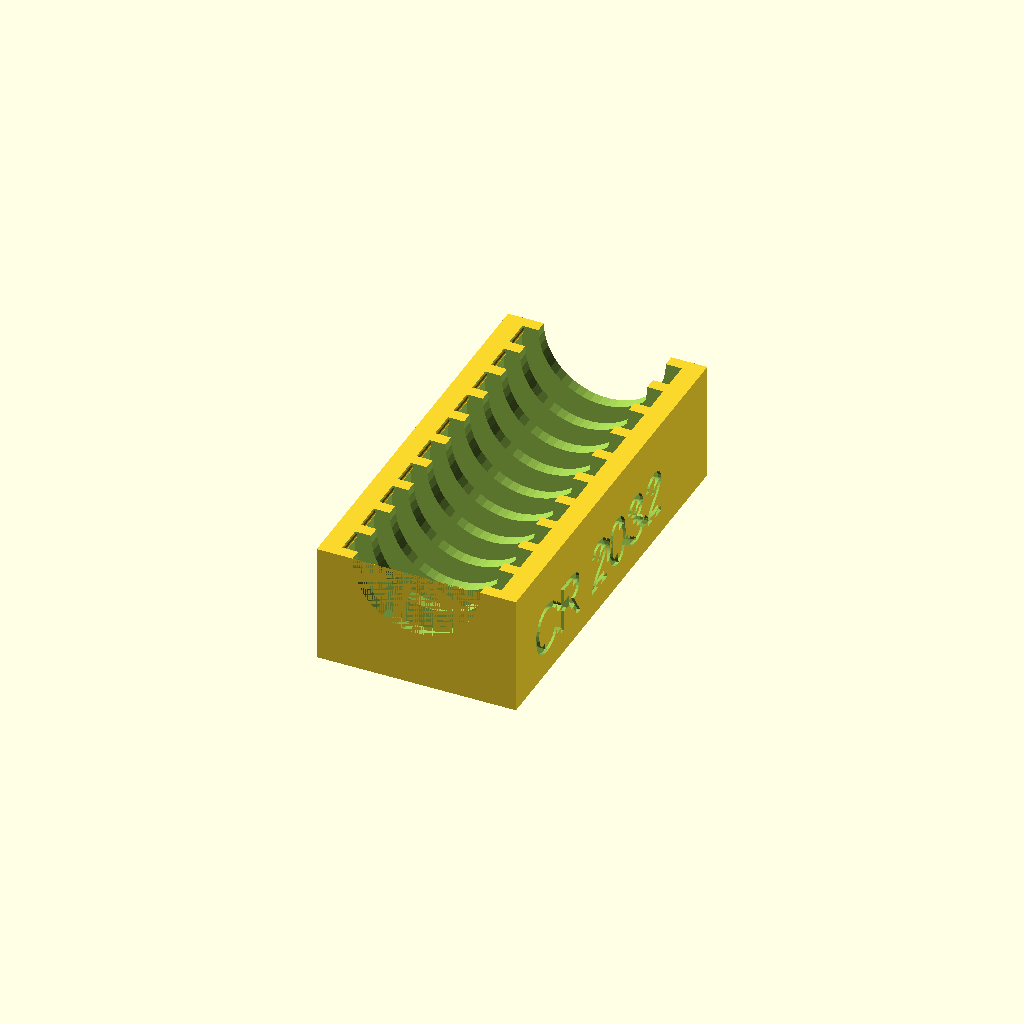
Cell 1: rendered with the file's own defaults.
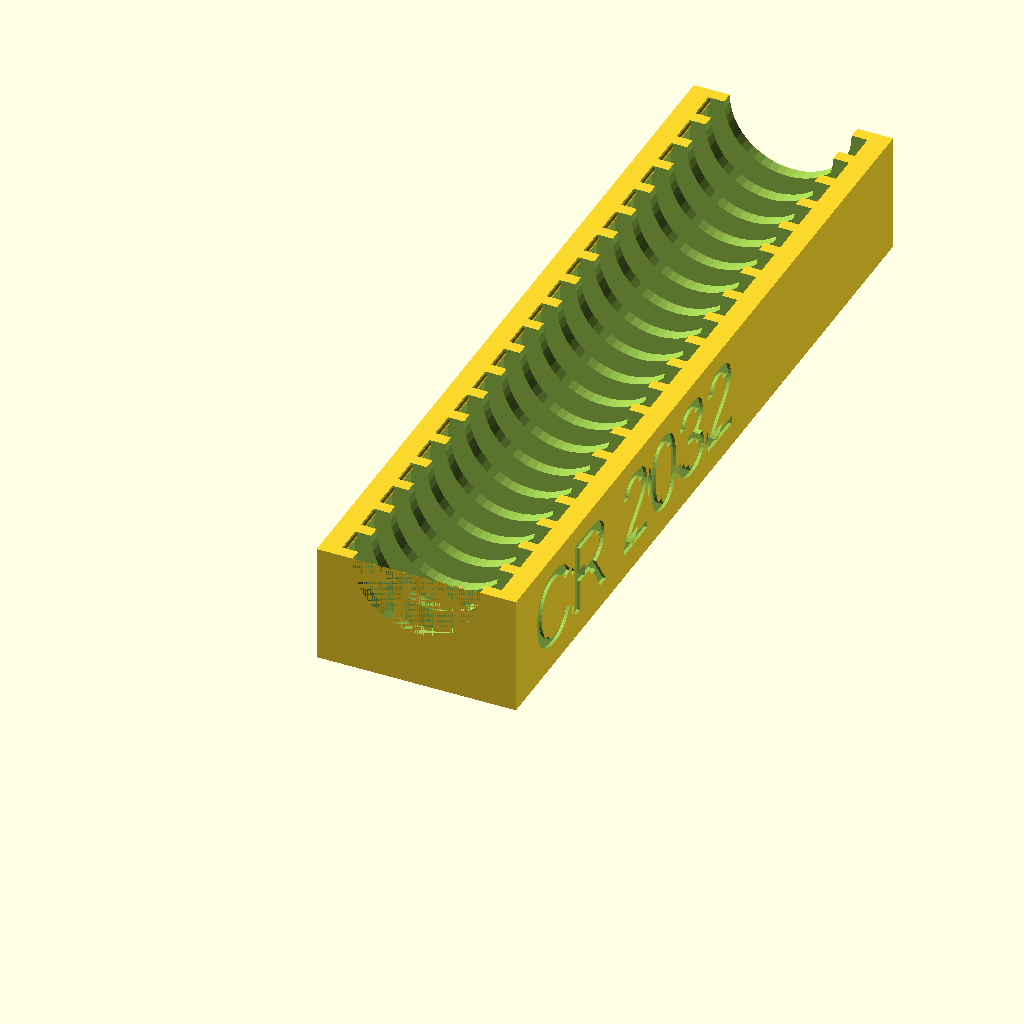
Cell 2 — slots set to 20, the other parameters unchanged.
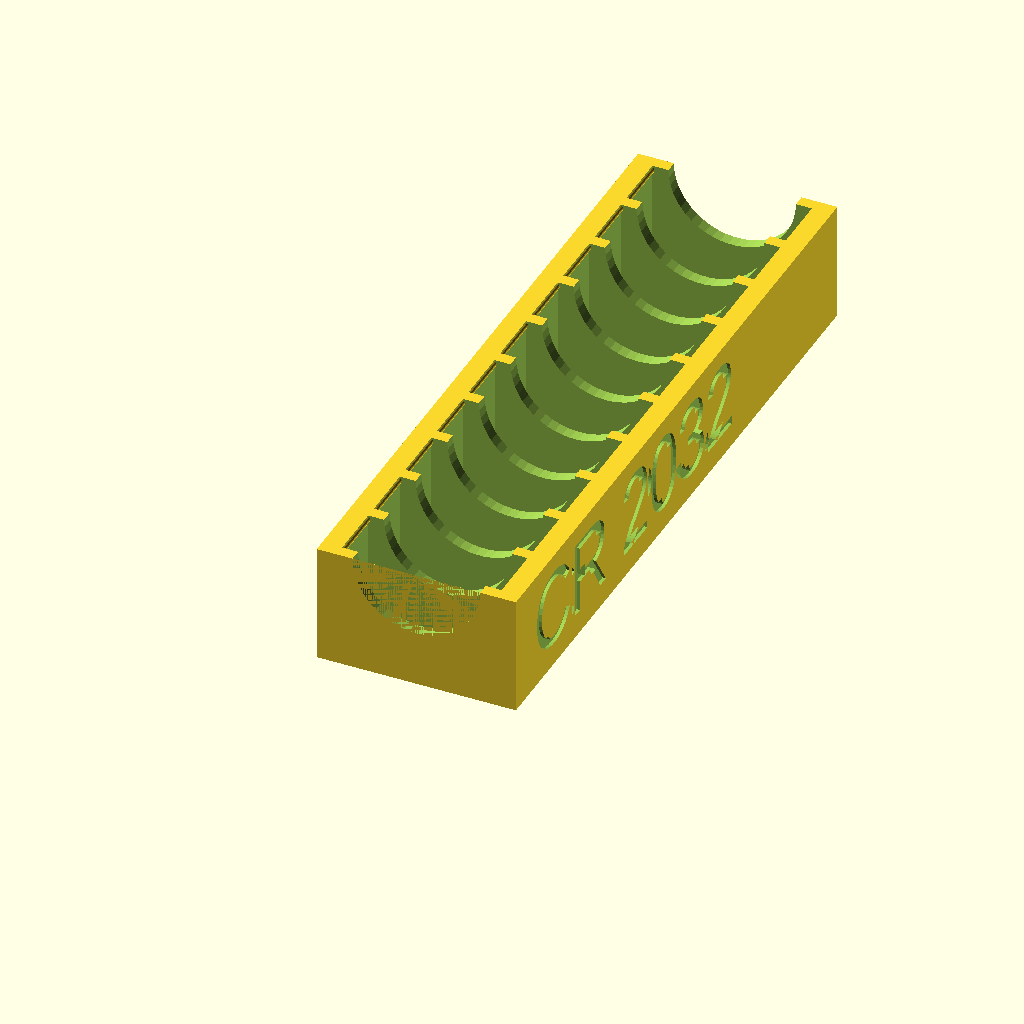
Cell 3 — thickness set to 7, the other parameters unchanged.
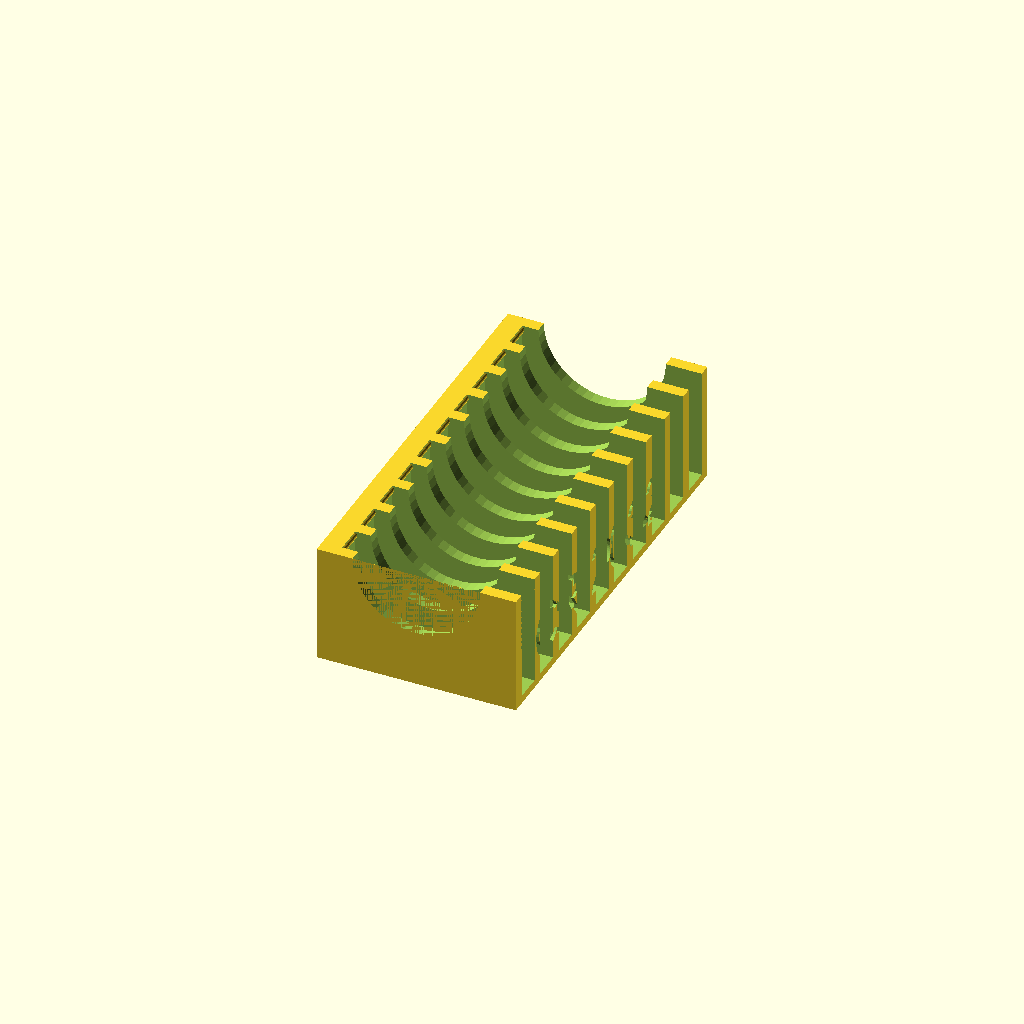
Cell 4: width = 40 (everything else at default).
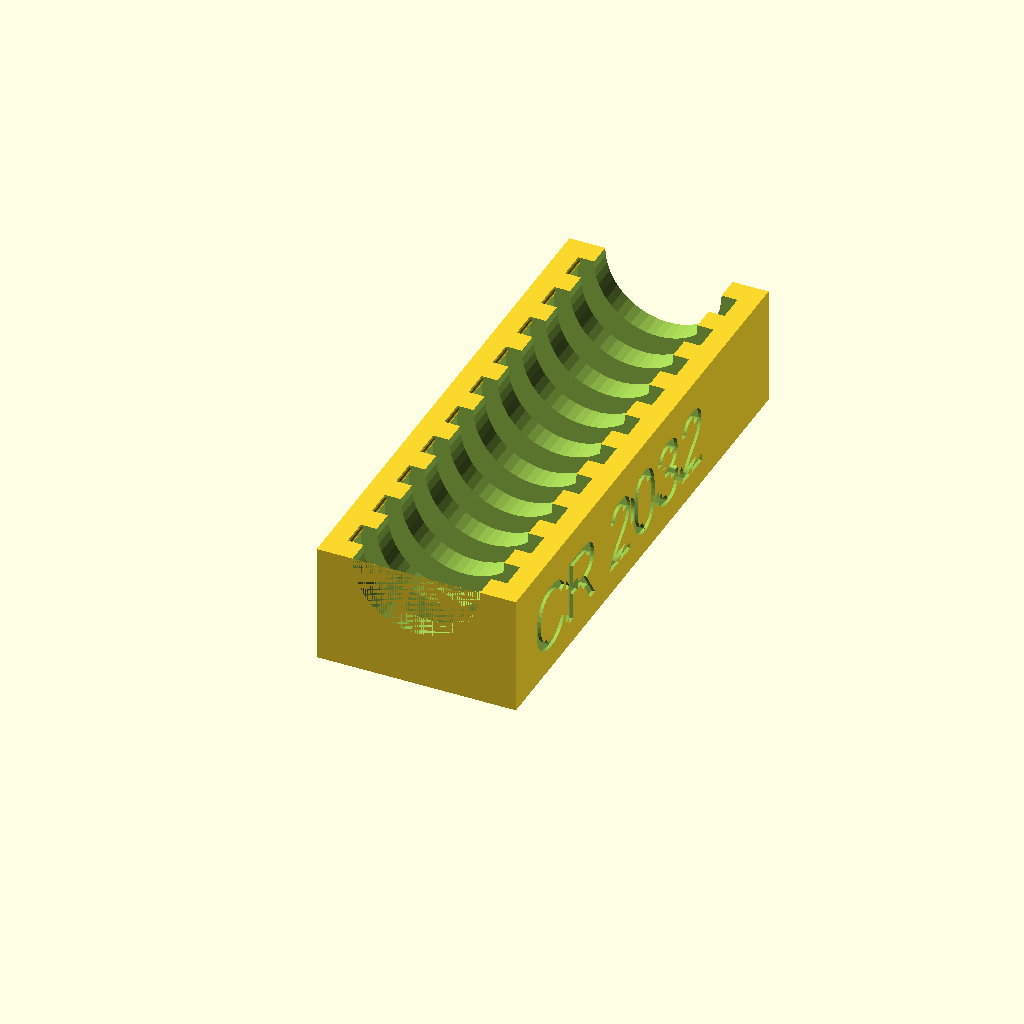
Cell 5: the same model with spacer = 3.
All cells are drawn from one camera (rotation 55°, 0°, 25°, orthographic, colour scheme Cornfield), so only the parameter changes between them.
The OpenSCAD source (inputs/thingiverse/files/thing-3338678/files/CR2032-remix.scad):
slots = 10;

thickness = 3.5;
width = 20.0;
spacer = 1.5;
length = ((thickness + spacer) * slots) + spacer;
font = min(length/8, 10);

difference()
{
cube([25,length,15]);
   
   for(i=[0:(slots-1)])
   { 
        translate([2.5,spacer+(i*(thickness + spacer)),1])
        cube([width,thickness,15]);
       //20190101 P. de Graaff: remix start - Bohrung zum Rausdrücken
        translate([12.5,spacer+(i*(thickness + spacer))+1.8,-1])
        cylinder(d=2,h=10,$fn=50);
       //remix end
   }
   
   translate([12.5, 0, 15])
   rotate([-90,0,0])
   cylinder(length+5, 8, 8, $fn = 50);

   translate([24.6,5,3])
   rotate([90,0,90])
   linear_extrude(height = 1) 
   {
        text("CR 2032",font);
   }
}

translate([2.25,0,14.45])
rotate([-90,0,0])
cylinder(length,0.5,0.5,$fn = 30);
Parameter table extracted from the source (name, type, default, range or options):
slots: number, default 10
thickness: number, default 3.5
width: number, default 20
spacer: number, default 1.5
